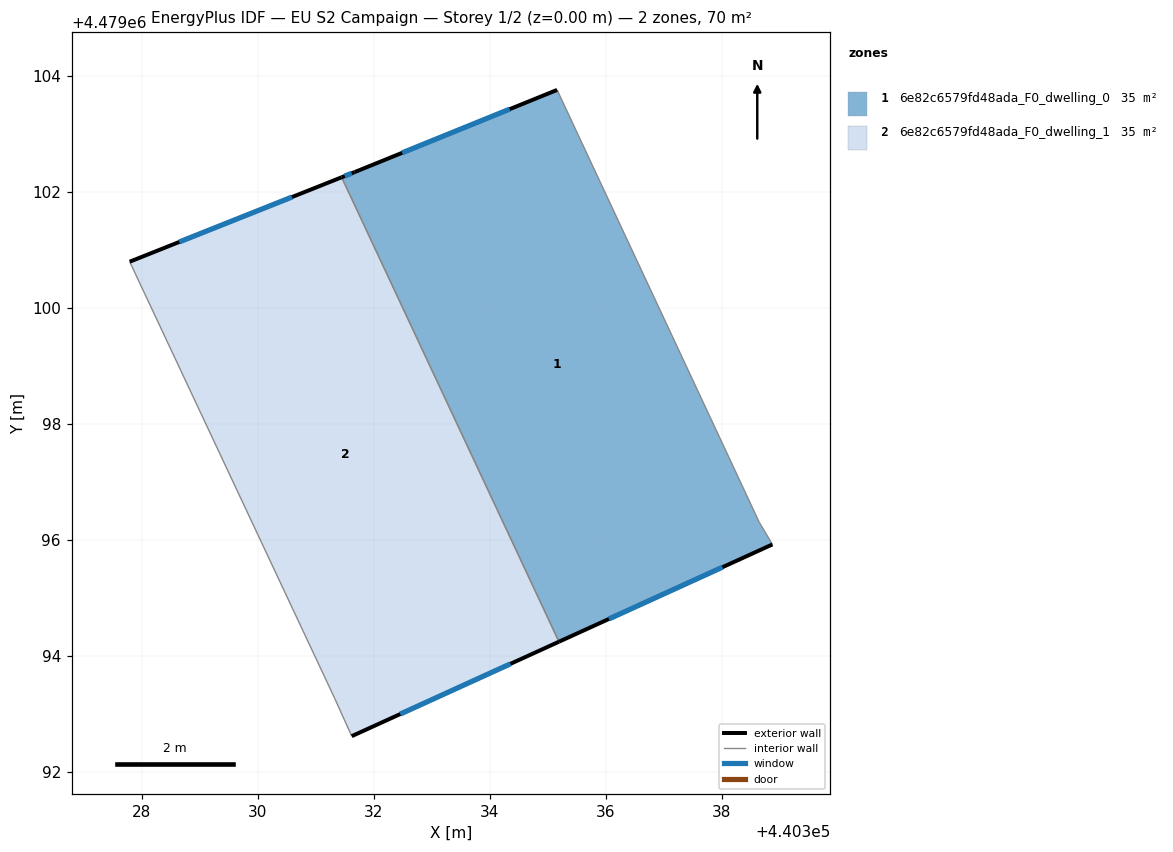
=== STOREY PLAN SPEC (per zone: floor XY polygon, exterior-wall plan segments, windows/doors) ===
zone 1: 6e82c6579fd48ada_F0_dwelling_0  (35.0 m²)
  floor: (440338.87, 4479095.93) (440338.65, 4479096.31) (440335.16, 4479103.76) (440331.67, 4479102.34) (440331.45, 4479102.25) (440335.19, 4479094.25)
  exterior wall: (440331.45, 4479102.25) – (440331.67, 4479102.34)  [0.2 m]
    window: (440331.50, 4479102.28) – (440331.62, 4479102.32)  [0.2 m²]
  exterior wall: (440331.67, 4479102.34) – (440335.16, 4479103.76)  [3.8 m]
    window: (440332.49, 4479102.68) – (440334.35, 4479103.43)  [3.2 m²]
  exterior wall: (440338.87, 4479095.93) – (440335.19, 4479094.25)  [4.0 m]
    window: (440338.01, 4479095.53) – (440336.06, 4479094.64)  [3.4 m²]
  interior walls: 3
zone 2: 6e82c6579fd48ada_F0_dwelling_1  (35.0 m²)
  floor: (440335.19, 4479094.25) (440331.45, 4479102.25) (440327.79, 4479100.80) (440331.33, 4479093.27) (440331.62, 4479092.62)
  exterior wall: (440327.79, 4479100.80) – (440331.45, 4479102.25)  [3.9 m]
    window: (440328.65, 4479101.14) – (440330.59, 4479101.91)  [3.3 m²]
  exterior wall: (440335.19, 4479094.25) – (440331.62, 4479092.62)  [3.9 m]
    window: (440334.36, 4479093.87) – (440332.46, 4479093.00)  [3.3 m²]
  interior walls: 3

=== DERIVED (storey summary) ===
Building: EU S2 Campaign
Storey: 1 of 2  (floor level z = 0.00 m)
Storey gross floor area: 70.0 m²
Zones on this storey: 2
  - 6e82c6579fd48ada_F0_dwelling_0: floor 35.0 m²; exterior wall 8.1 m (24.2 m²); 3 window(s) 6.8 m²; WWR 28.3%
  - 6e82c6579fd48ada_F0_dwelling_1: floor 35.0 m²; exterior wall 7.9 m (23.6 m²); 2 window(s) 6.7 m²; WWR 28.3%
Zone adjacency (shared interzone walls):
  - 6e82c6579fd48ada_F0_dwelling_0 ↔ 6e82c6579fd48ada_F0_dwelling_1